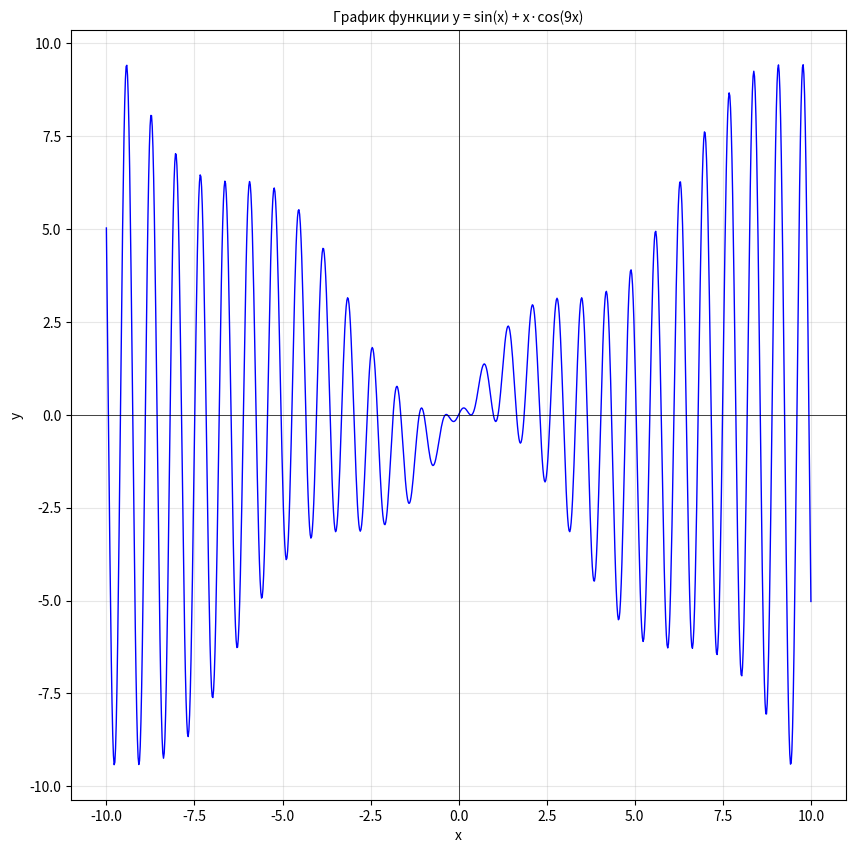

Python code for this plot: (Note: this script raises an exception after producing the figure.)
import matplotlib.pyplot as plt
import numpy as np
import pandas as pd

"""
Построить график функции `y = sin(x) + x * cos(9 * x)`.
"""

x = np.linspace(-10, 10, 1000)
y = np.sin(x) + x * np.cos(9 * x)

plt.figure(figsize=(10, 10))
plt.plot(x, y, linewidth=1, color="blue")
plt.title("График функции y = sin(x) + x·cos(9x)", fontsize=10)
plt.xlabel("x", fontsize=10)
plt.ylabel("y", fontsize=10)
plt.grid(True, alpha=0.3)
plt.axhline(y=0, color="black", linewidth=0.5)
plt.axvline(x=0, color="black", linewidth=0.5)
plt.show()

"""
Протабулировать функции
`abs(a * x)`, `a * abs(x)`, `abs(a + x)`,
`-x ** 3`, `a * x ** 2 - x ** 3`, `b - x ** 3`
на отрезке `[−10; 10]`, если `a = 2`, `b = 3`, `c = 1`, `d = 4`.

Построить на одном полотне графики функций `abs(a * x)`, `a * abs(x)`, `abs(a + x)`,
на втором - функций `-x ** 3`, `a * x ** 2 - x ** 3`, `b - x ** 3`.
"""

a = 2
b = 3
c = 1
d = 4

x = np.linspace(-10, 10, 1000)

y1 = np.abs(a * x)
y2 = a * np.abs(x)
y3 = np.abs(a + x)

y4 = -(x**3)
y5 = a * x**2 - x**3
y6 = b - x**3

table = pd.DataFrame(
    {
        "x": x[:10],
        "abs(a * x)": y1[:10],
        "a * abs(x)": y2[:10],
        "abs(a + x)": y3[:10],
        "-(x**3)": y4[:10],
        "a * x**2 - x**3": y5[:10],
        "b - x**3": y6[:10],
    }
)

print("Табулирование функций:")
display(table.round(3))


fig, (ax1, ax2) = plt.subplots(1, 2, figsize=(16, 6))

ax1.plot(x, y1, label="abs(a * x)", linewidth=1)
ax1.plot(x, y2, label="a * abs(x)", linewidth=1, linestyle="--")
ax1.plot(x, y3, label="abs(a + x)", linewidth=1, linestyle="-.")
ax1.set_title("Графики функций с модулем", fontsize=10)
ax1.set_xlabel("x", fontsize=10)
ax1.set_ylabel("y", fontsize=10)
ax1.grid(True, alpha=0.3)
ax1.legend(fontsize=10)
ax1.axhline(y=0, color="black", linewidth=0.5)
ax1.axvline(x=0, color="black", linewidth=0.5)

ax2.plot(x, y4, label="-(x**3)", linewidth=1)
ax2.plot(x, y5, label="a * x**2 - x**3", linewidth=1, linestyle="--")
ax2.plot(x, y6, label="b - x**3", linewidth=1, linestyle="-.")
ax2.set_title("Графики кубических функций", fontsize=10)
ax1.set_xlabel("x", fontsize=10)
ax1.set_ylabel("y", fontsize=10)
ax1.grid(True, alpha=0.3)
ax1.legend(fontsize=10)
ax1.axhline(y=0, color="black", linewidth=0.5)
ax1.axvline(x=0, color="black", linewidth=0.5)

plt.tight_layout()
plt.show()

"""
Построить трехмерную модель (поверхность и каркас) следующих поверхностей по вариантам.
Для построения каркаса используйте метод `plot_wireframe()`, для построения поверхности - `plot_surface()`:
u = [-pi; pi], v = [-pi/2; pi/2]
x(u, v) = cos(u) * cos(v)
y(u, v) = sin(u) * cos(v)
z(u, v) = sin(v)
"""

u = np.linspace(-np.pi, np.pi, 15)
v = np.linspace(-np.pi / 2, np.pi / 2, 15)

U, V = np.meshgrid(u, v)

X = np.cos(U) * np.cos(V)
Y = np.sin(U) * np.cos(V)
Z = np.sin(V)

fig = plt.figure(figsize=(16, 6))

ax1 = fig.add_subplot(121, projection="3d")
ax1.plot_wireframe(X, Y, Z, cmap="viridis", alpha=0.8, linewidth=0.5)
ax1.set_title("wireframe", fontsize=10)
ax1.set_xlabel("X")
ax1.set_ylabel("Y")
ax1.set_zlabel("Z")

ax2 = fig.add_subplot(122, projection="3d")
ax2.plot_surface(X, Y, Z, cmap="viridis", alpha=0.8)
ax2.set_title("surface", fontsize=10)
ax2.set_xlabel("X")
ax2.set_ylabel("Y")
ax2.set_zlabel("Z")

plt.tight_layout()
plt.show()

fig = plt.figure(figsize=(16, 6))
ax = fig.add_subplot(111, projection="3d")

ax.plot_surface(X, Y, Z, cmap="viridis", alpha=0.6)
ax.plot_wireframe(X, Y, Z, color="black", linewidth=0.3, alpha=0.3)

ax.set_title("Полусфера (совмещенные каркас и поверхность)", fontsize=10)
ax.set_xlabel("X")
ax.set_ylabel("Y")
ax.set_zlabel("Z")

plt.show()